Run: headless pygame with SDL's dummy video driver; simulated clock (each Clock.tick advances the game by its frame time, no real sleeping); random seed 0; keys injected as events and as key.get_pressed() state; mouse plan: one left click at the window centre at the start of phase 2, then a move to the lower-right quarter at the start of phase 3.
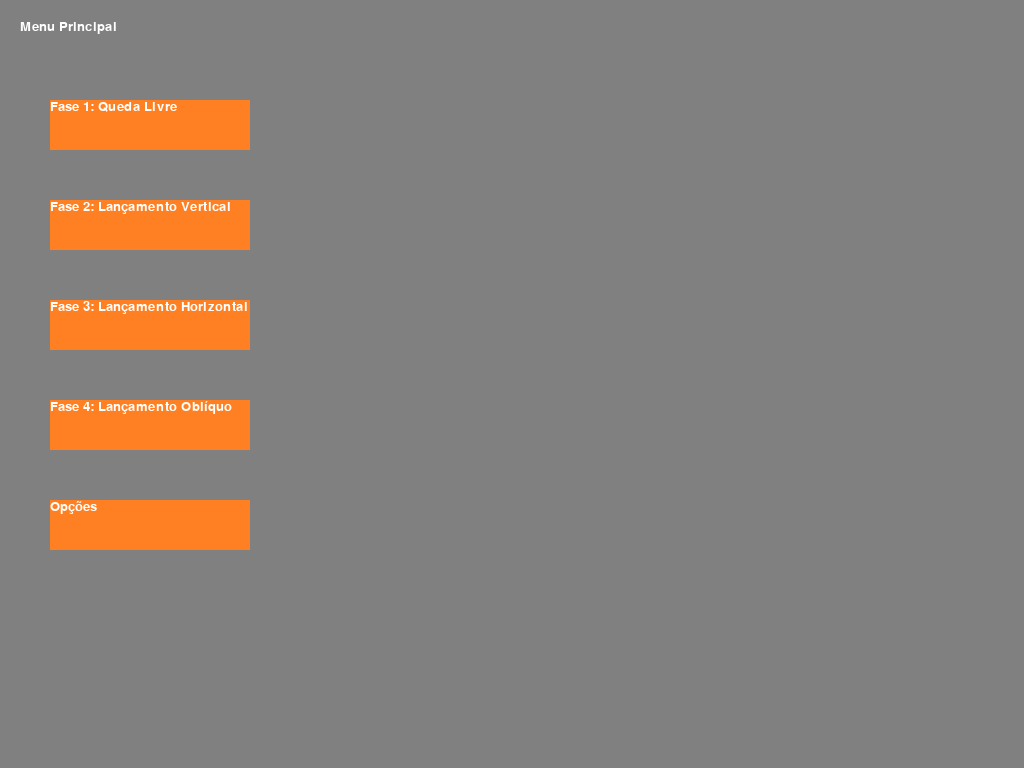
Frame 1 of 4 · flips 1–60 · no input
Frame 2 of 4 · flips 61–180 · clicked the window centre · tapped SPACE, RETURN · held RIGHT (→), D · screen unchanged from frame 1, image omitted
Frame 3 of 4 · flips 181–300 · moved the mouse to the lower-right quarter · held DOWN (↓), S · screen unchanged from frame 2, image omitted
Frame 4 of 4 · flips 301–420 · held LEFT (←), A, UP (↑), W · screen unchanged from frame 3, image omitted

The pygame program that drew these frames:

import pygame, sys
mainClock = pygame.time.Clock()
from pygame.locals import *
pygame.init()
pygame.display.set_caption('Menu')
screen = pygame.display.set_mode((1024, 768), 0, 32)

font = pygame.font.SysFont(None, 20)

def draw_text(text, font, color, surface, x, y):
    textobj = font.render(text, 1, color)
    textrect = textobj.get_rect()
    textrect.topleft = (x, y)
    surface.blit(textobj, textrect)
    
def draw_button(text, font, color, surface, x, y):
    butobj = font.render(text, 1, color)
    butrect = butobj.get_rect()
    butrect.center = (x, y)
    surface.blit(butobj, butrect)

click = False

def main_menu():
    while True:

        screen.fill((128, 128, 128))
        draw_text('Menu Principal', font, (255, 255, 255), screen, 20, 20)
        
        mx, my = pygame.mouse.get_pos()

        button_1 = pygame.Rect(50, 100, 200, 50)
        button_2 = pygame.Rect(50, 200, 200, 50)
        button_3 = pygame.Rect(50, 300, 200, 50)
        button_4 = pygame.Rect(50, 400, 200, 50)
        button_5 = pygame.Rect(50, 500, 200, 50)
    
        if button_1.collidepoint((mx, my)):
            if click:
                fase1()
        if button_2.collidepoint((mx, my)):
            if click:
                fase2()
        if button_3.collidepoint((mx, my)):
            if click:
                fase3()
        if button_4.collidepoint((mx, my)):
            if click:
                fase4()
        if button_5.collidepoint((mx, my)):
            if click:
                options()
        pygame.draw.rect(screen, (255, 128, 34), button_1)
        pygame.draw.rect(screen, (255, 128, 34), button_2)
        pygame.draw.rect(screen, (255, 128, 34), button_3)
        pygame.draw.rect(screen, (255, 128, 34), button_4)
        pygame.draw.rect(screen, (255, 128, 34), button_5)
        draw_text('Fase 1: Queda Livre', font, (255, 255, 255), screen, 50, 100)
        draw_text('Fase 2: Lançamento Vertical', font, (255, 255, 255), screen, 50, 200)
        draw_text('Fase 3: Lançamento Horizontal', font, (255, 255, 255), screen, 50, 300)
        draw_text('Fase 4: Lançamento Oblíquo', font, (255, 255, 255), screen, 50, 400)
        draw_text('Opções', font, (255, 255, 255), screen, 50, 500)

        click = False

        for event in pygame.event.get():
            if event.type == QUIT:
                pygame.quit()
                sys.exit()
            if event.type == KEYDOWN:
                if event.key == K_ESCAPE:
                    pygame.quit()
                    sys.exit()
            if event.type == MOUSEBUTTONDOWN:
                if event.button == 1:
                    click = True
        
        pygame.display.update()
        mainClock.tick(60)

def fase1():
    running = True
    while running:
        screen.fill((0, 0, 0))
        draw_text('Fase 1: Queda Livre', font, (255, 255, 255), screen, 20, 20)

        for event in pygame.event.get():
            if event.type == QUIT:
                pygame.quit()
                sys.exit()
            if event.type == KEYDOWN:
                if event.key == K_ESCAPE:
                    running = False
        pygame.display.update()
        mainClock.tick(60)


def fase2():
    running = True
    while running:
        screen.fill((0, 0, 0))
        draw_text('Fase 2: Lançamento Vertical', font, (255, 255, 255), screen, 20, 20)

        for event in pygame.event.get():
            if event.type == QUIT:
                pygame.quit()
                sys.exit()
            if event.type == KEYDOWN:
                if event.key == K_ESCAPE:
                    running = False
        pygame.display.update()
        mainClock.tick(60)

def fase3():
    running = True
    while running:
        screen.fill((0, 0, 0))
        draw_text('Fase 3: Lançamento Horizontal', font, (255, 255, 255), screen, 20, 20)

        for event in pygame.event.get():
            if event.type == QUIT:
                pygame.quit()
                sys.exit()
            if event.type == KEYDOWN:
                if event.key == K_ESCAPE:
                    running = False
        pygame.display.update()
        mainClock.tick(60)

def fase4():
    running = True
    while running:
        screen.fill((0, 0, 0))
        draw_text('Fase 4: Lançamento Oblíquo', font, (255, 255, 255), screen, 20, 20)

        for event in pygame.event.get():
            if event.type == QUIT:
                pygame.quit()
                sys.exit()
            if event.type == KEYDOWN:
                if event.key == K_ESCAPE:
                    running = False
        pygame.display.update()
        mainClock.tick(60)

def options():
    running = True
    while running:
        screen.fill((0, 0, 0))
        draw_text('Opções', font, (255, 255, 255), screen, 20, 20)

        for event in pygame.event.get():
            if event.type == QUIT:
                pygame.quit()
                sys.exit()
            if event.type == KEYDOWN:
                if event.key == K_ESCAPE:
                    running = False
        pygame.display.update()
        mainClock.tick(60)

main_menu()
